Photos from the image-classification dataset "dataset" in the GitHub repository jeanmagtibay/chexscan. Its 2 classes are: normal, tuberculosis.

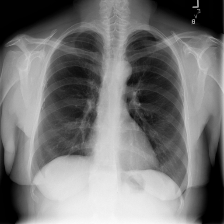
Label: normal

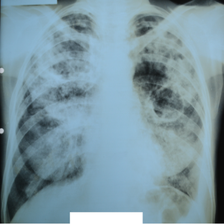
Label: tuberculosis

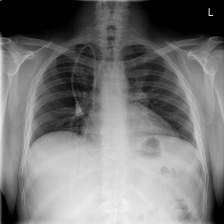
Label: normal

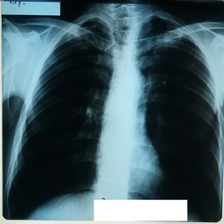
Label: tuberculosis

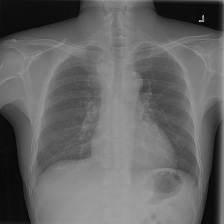
Label: normal

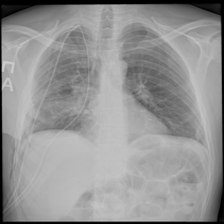
Label: tuberculosis
